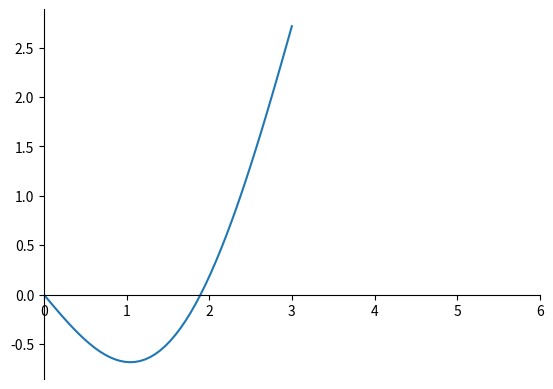

Source code (Python):
import math
import numpy as np
import matplotlib.pyplot as plt

def func(x):
    return x-2*np.sin(x)

x=np.linspace(0,3)
y=[func(i) for i in x]

plt.plot(x,y)
 #挪动坐标位置
ax=plt.gca()
ax.set_xlim(0,6)
ax.set_xlim(0,6)
#去掉边框
ax.spines['top'].set_color('none')
ax.spines['right'].set_color('none')
#移位置 设为原点相交
ax.xaxis.set_ticks_position('bottom')
ax.spines['bottom'].set_position(('data',0))
ax.yaxis.set_ticks_position('left')
ax.spines['left'].set_position(('data',0))
plt.show()